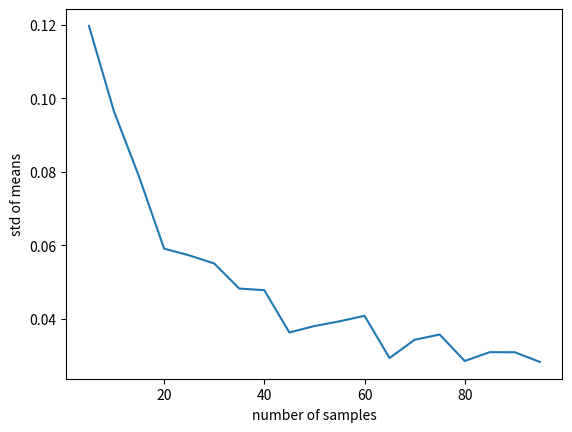

Python code for this plot:

import numpy as np
from scipy.stats import uniform
import matplotlib.pyplot as plt

x = np.arange(5, 100, 5)

np.random.seed(10)
sample_std = np.zeros(len(x))
for i in range(0, len(x)):
      sample_mean = np.zeros(100)
      for j in range(0, 100):
          sample = uniform.rvs(size = x[i])
          sample_mean[j] = np.mean(sample)
      sample_std[i] = np.std(sample_mean, ddof=1)

plt.plot(x, sample_std)
plt.xlabel('number of samples')
plt.ylabel('std of means')
plt.show()
